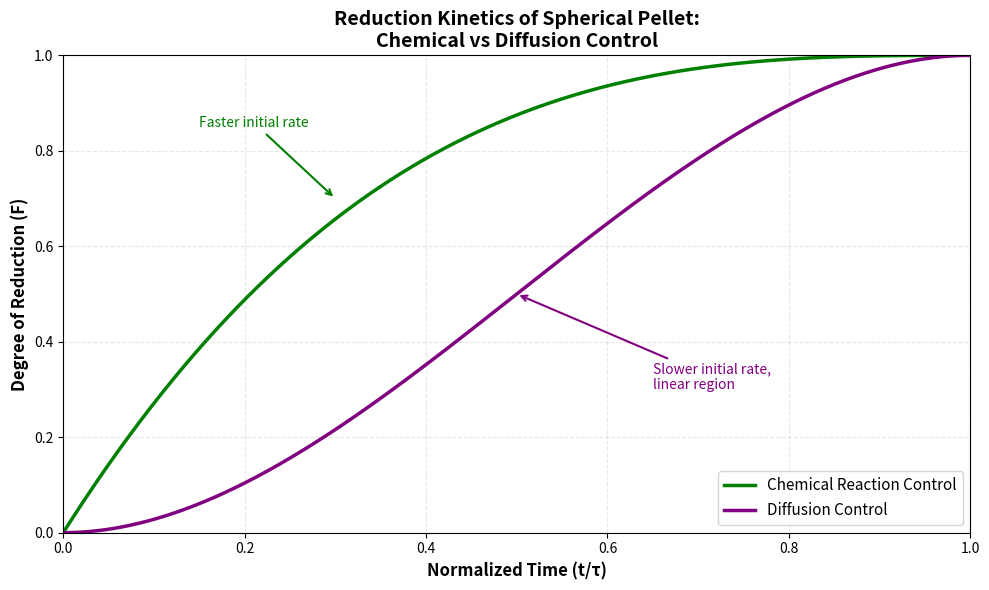

Here is the Python script that generated this plot:
'''
MT300: PIFA 
Reduction Kinetics
Python Programming Group Project

Team Members:
[redacted]
[redacted]
[redacted]
'''

import numpy as np
import matplotlib.pyplot as plt

# Normalized dimensionless time array initialized:
time = np.linspace(0, 1, 1000)

# Degree of reduction (F) as a function of time

# For spherical pellets:

# 1. Chemical Reaction Control (Shrinking Core Model)
# F = 1 - (1 - t)^3

F_chemical = 1 - (1 - time)**3

# 2. Diffusion Control through Product Layer (Shrinking Core Model)
# F = 1 - 3(1-t)^2 + 2(1-t)^3
F_diffusion = 1 - 3*(1 - time)**2 + 2*(1 - time)**3

# Create the plot
plt.figure(figsize=(10, 6))
plt.plot(time, F_chemical, 'green', linewidth=2.5, label='Chemical Reaction Control')
plt.plot(time, F_diffusion, 'purple', linewidth=2.5, label='Diffusion Control')

# Formatting
plt.xlabel('Normalized Time (t/τ)', fontsize=12, fontweight='bold')
plt.ylabel('Degree of Reduction (F)', fontsize=12, fontweight='bold')
plt.title('Reduction Kinetics of Spherical Pellet:\nChemical vs Diffusion Control', 
          fontsize=14, fontweight='bold')
plt.legend(fontsize=11, loc='lower right')
plt.grid(True, alpha=0.3, linestyle='--')
plt.xlim(0, 1)
plt.ylim(0, 1)

# Add annotations to highlight differences
plt.annotate('Faster initial rate', xy=(0.3, 0.7), xytext=(0.15, 0.85),
            arrowprops=dict(arrowstyle='->', color='green', lw=1.5),
            fontsize=10, color='green')
plt.annotate('Slower initial rate,\nlinear region', xy=(0.5, 0.5), xytext=(0.65, 0.3),
            arrowprops=dict(arrowstyle='->', color='purple', lw=1.5),
            fontsize=10, color='purple')

plt.tight_layout()
plt.show()

# Print key characteristics
print("=" * 60)
print("REDUCTION KINETICS COMPARISON")
print("=" * 60)
print("\nChemical Reaction Control:")
print("  - Faster initial reduction rate")
print("  - Follows: F = 1 - (1 - t/τ)³")
print("  - Rate limited by surface reaction")
print("\nDiffusion Control:")
print("  - Slower initial rate, but more linear")
print("  - Follows: F = 1 - 3(1 - t/τ)² + 2(1 - t/τ)³")
print("  - Rate limited by diffusion through product layer")
print("\nAt t/τ = 0.5:")
print(f"  Chemical Control: F = {F_chemical[500]:.3f}")
print(f"  Diffusion Control: F = {F_diffusion[500]:.3f}")
print("=" * 60)